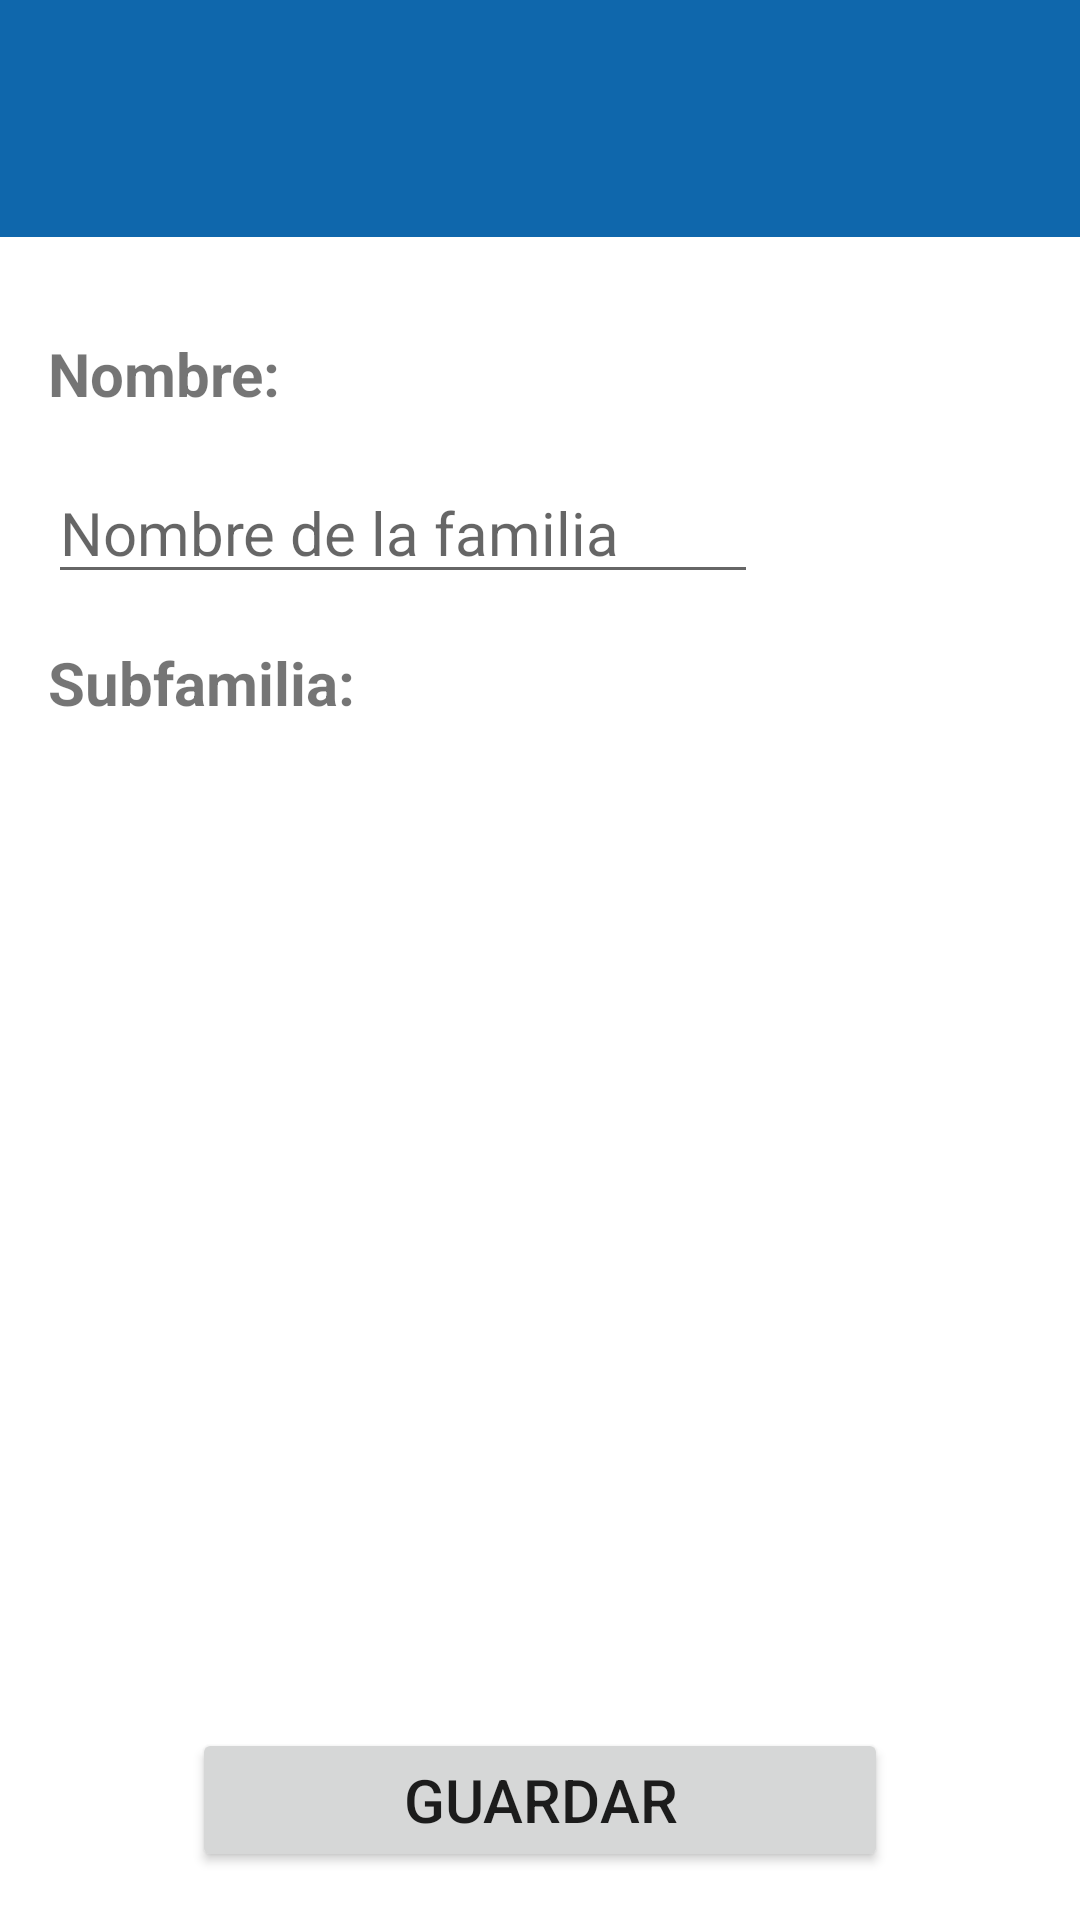

The Android layout XML behind this screen, and the referenced resources:
<!-- AndroidManifest.xml: activity theme Theme.ProyectoInventario.NoActionBar -->
<!-- res/layout/activity_familia_info_mod.xml -->
<?xml version="1.0" encoding="utf-8"?>
<androidx.constraintlayout.widget.ConstraintLayout xmlns:android="http://schemas.android.com/apk/res/android"
    xmlns:app="http://schemas.android.com/apk/res-auto"
    xmlns:tools="http://schemas.android.com/tools"
    android:layout_width="match_parent"
    android:layout_height="match_parent"
    tools:context=".FamiliaInfoModActivity">

    <include
        android:id="@+id/include12"
        layout="@layout/fragment_header"
        android:layout_width="0dp"
        android:layout_height="wrap_content"
        app:layout_constraintEnd_toEndOf="parent"
        app:layout_constraintStart_toStartOf="parent"
        app:layout_constraintTop_toTopOf="parent" />

    <TextView
        android:id="@+id/textView24"
        android:layout_width="wrap_content"
        android:layout_height="wrap_content"
        android:layout_marginStart="16dp"
        android:layout_marginTop="32dp"
        android:text="Nombre:"
        android:textSize="20sp"
        android:textStyle="bold"
        app:layout_constraintStart_toStartOf="parent"
        app:layout_constraintTop_toBottomOf="@+id/include12" />

    <EditText
        android:id="@+id/editTextFamilia"
        android:layout_width="wrap_content"
        android:layout_height="wrap_content"
        android:layout_marginTop="16dp"
        android:ems="10"
        android:hint="Nombre de la familia"
        android:inputType="textPersonName"
        android:textSize="20sp"
        app:layout_constraintStart_toStartOf="@+id/textView24"
        app:layout_constraintTop_toBottomOf="@+id/textView24" />

    <Button
        android:id="@+id/button11"
        android:layout_width="0dp"
        android:layout_height="wrap_content"
        android:layout_marginStart="64dp"
        android:layout_marginEnd="64dp"
        android:layout_marginBottom="16dp"
        android:text="Guardar"
        android:textSize="20sp"
        app:layout_constraintBottom_toBottomOf="parent"
        app:layout_constraintEnd_toEndOf="parent"
        app:layout_constraintStart_toStartOf="parent" />

    <TextView
        android:id="@+id/textView26"
        android:layout_width="wrap_content"
        android:layout_height="wrap_content"
        android:layout_marginTop="16dp"
        android:text="Subfamilia:"
        android:textSize="20sp"
        android:textStyle="bold"
        app:layout_constraintStart_toStartOf="@+id/editTextFamilia"
        app:layout_constraintTop_toBottomOf="@+id/editTextFamilia" />

    <androidx.core.widget.NestedScrollView
        android:id="@+id/nestedScrollView2"
        android:layout_width="0dp"
        android:layout_height="0dp"
        android:layout_marginTop="16dp"
        android:layout_marginEnd="16dp"
        android:layout_marginBottom="16dp"
        android:fillViewport="true"
        app:layout_constraintBottom_toTopOf="@+id/button11"
        app:layout_constraintEnd_toEndOf="parent"
        app:layout_constraintStart_toStartOf="@+id/textView26"
        app:layout_constraintTop_toBottomOf="@+id/textView26">

        <com.google.android.material.chip.ChipGroup
            android:id="@+id/chipGroupFam"
            android:layout_width="match_parent"
            android:layout_height="match_parent" />
    </androidx.core.widget.NestedScrollView>

</androidx.constraintlayout.widget.ConstraintLayout>
<!-- res/layout/fragment_header.xml (included above) -->
<?xml version="1.0" encoding="utf-8"?>
<FrameLayout xmlns:android="http://schemas.android.com/apk/res/android"
    xmlns:app="http://schemas.android.com/apk/res-auto"
    xmlns:tools="http://schemas.android.com/tools"
    android:layout_width="match_parent"
    android:layout_height="match_parent"
    tools:context=".header">

    <TextView
        android:id="@+id/textView3"
        android:layout_width="match_parent"
        android:layout_height="79dp"
        android:background="#0F67AC" />

</FrameLayout>
<!-- resources referenced by this layout -->
<resources>
  <style name="Theme.ProyectoInventario.NoActionBar">
          <item name="windowActionBar">false</item>
          <item name="windowNoTitle">true</item>
      </style>
</resources>
